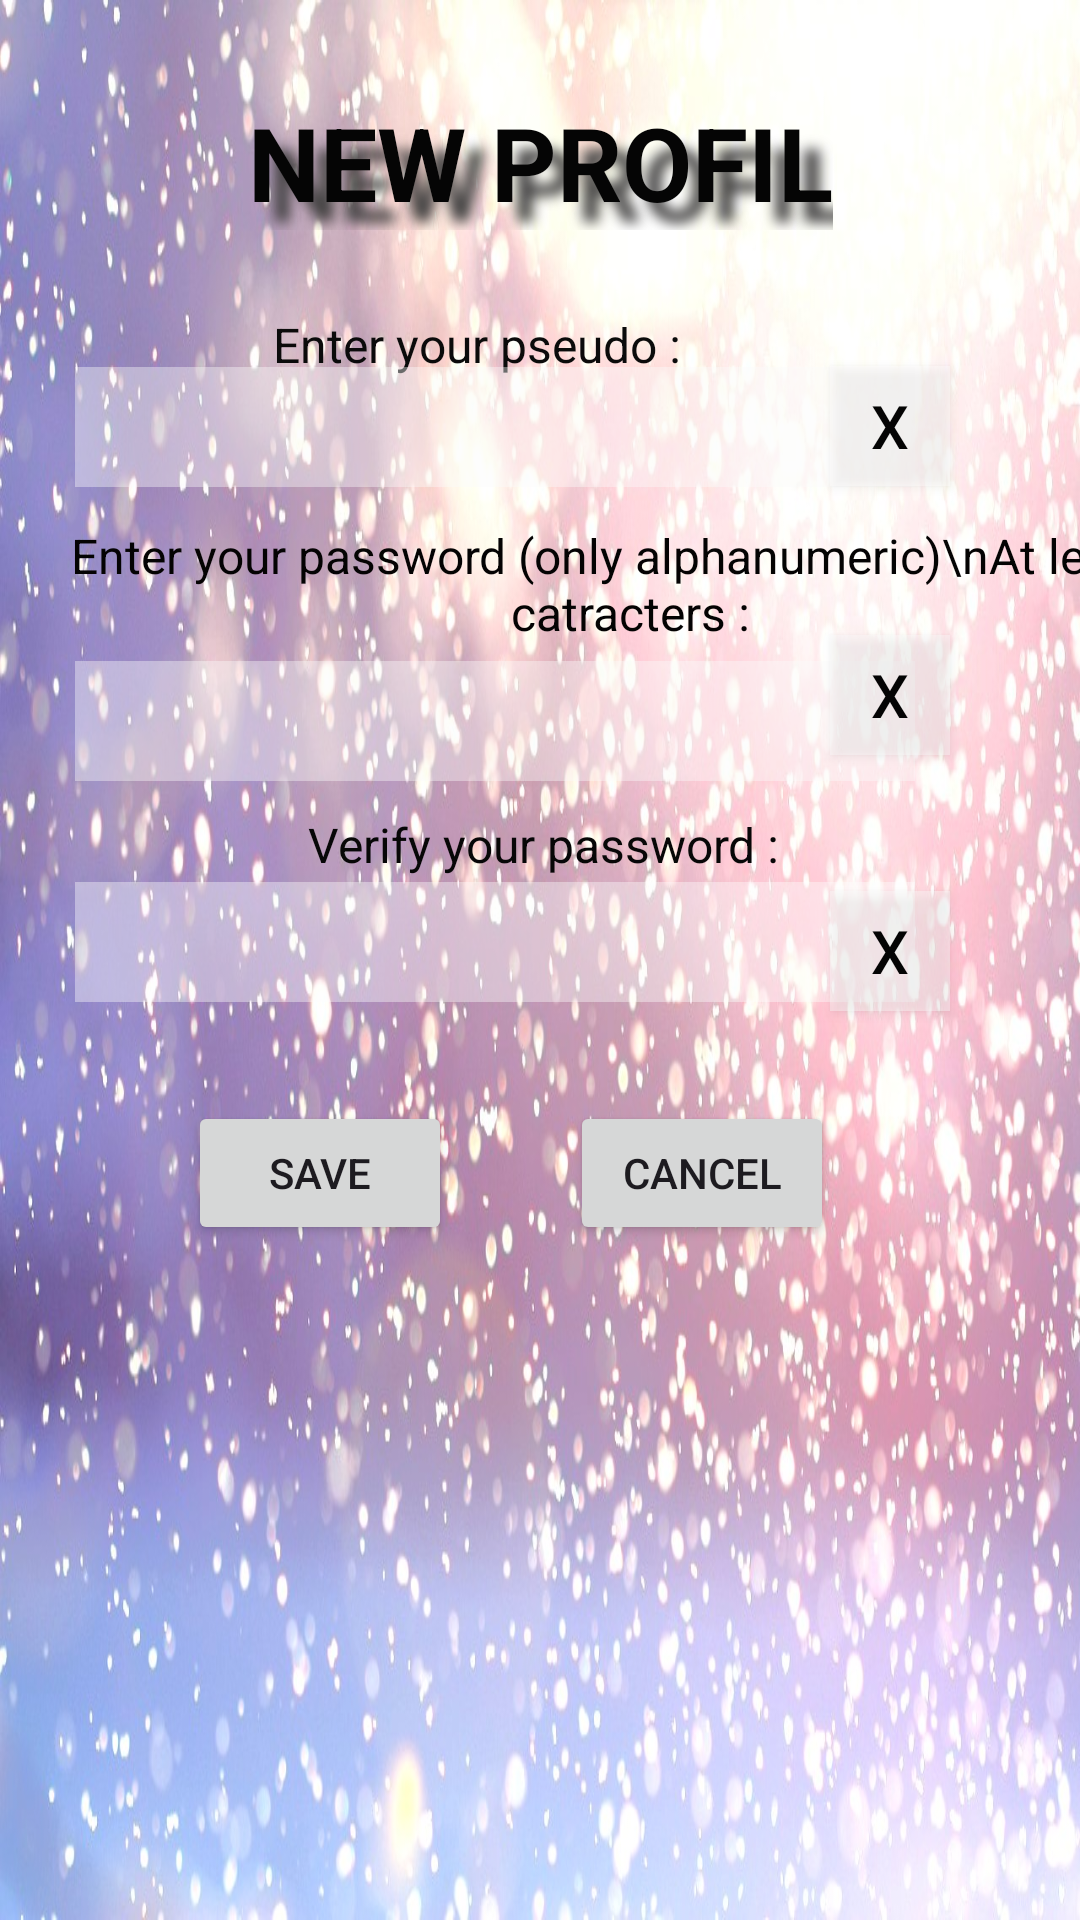

The Android layout XML behind this screen, and the referenced resources:
<!-- AndroidManifest.xml: application theme Theme.BreakingBall -->
<!-- res/layout/activity_new_profil.xml -->
<?xml version="1.0" encoding="utf-8"?>
<androidx.constraintlayout.widget.ConstraintLayout xmlns:android="http://schemas.android.com/apk/res/android"
    xmlns:app="http://schemas.android.com/apk/res-auto"
    xmlns:tools="http://schemas.android.com/tools"
    android:id="@+id/main"
    android:layout_width="match_parent"
    android:layout_height="match_parent"
    android:background="@drawable/snowfall"
    tools:context=".NewProfilActivity">

    <Button
        android:id="@+id/btn_clr_pseudo"
        android:layout_width="40dp"
        android:layout_height="40dp"
        android:background="#66FBFAFA"
        android:backgroundTint="#FFFDFD"
        android:backgroundTintMode="src_in"
        android:insetTop="0dp"
        android:insetBottom="0dp"
        android:onClick="btnClearPseudo"
        android:paddingStart="0dp"
        android:paddingLeft="0dp"
        android:paddingTop="0dp"
        android:paddingEnd="0dp"
        android:paddingRight="0dp"
        android:paddingBottom="0dp"
        android:text="X"
        android:textAlignment="center"
        android:textColor="#040404"
        android:textSize="20dp"
        app:layout_constraintBottom_toTopOf="@+id/btn_clr_password"
        app:layout_constraintEnd_toEndOf="parent"
        app:layout_constraintHorizontal_bias="0.865"
        app:layout_constraintStart_toStartOf="parent"
        app:layout_constraintTop_toTopOf="parent"
        app:layout_constraintVertical_bias="0.71" />

    <TextView
        android:id="@+id/tv_new_Pseudo"
        android:layout_width="403dp"
        android:layout_height="30dp"
        android:gravity="center"
        android:text="Enter your pseudo :"
        android:textColor="#0B0B0B"
        android:textSize="16sp"
        app:layout_constraintBottom_toBottomOf="parent"
        app:layout_constraintEnd_toEndOf="parent"
        app:layout_constraintHorizontal_bias="1.0"
        app:layout_constraintStart_toStartOf="parent"
        app:layout_constraintTop_toTopOf="parent"
        app:layout_constraintVertical_bias="0.164" />

    <TextView
        android:id="@+id/tv_new_pw1"
        android:layout_width="420dp"
        android:layout_height="51dp"
        android:gravity="center"
        android:text="Enter your password (only alphanumeric)\nAt least 8 catracters :"
        android:textColor="#040303"
        android:textSize="16sp"
        app:layout_constraintBottom_toBottomOf="parent"
        app:layout_constraintEnd_toEndOf="parent"
        app:layout_constraintHorizontal_bias="0.0"
        app:layout_constraintStart_toStartOf="parent"
        app:layout_constraintTop_toBottomOf="@+id/textView7"
        app:layout_constraintVertical_bias="0.181" />

    <TextView
        android:id="@+id/tv_new_pw2"
        android:layout_width="412dp"
        android:layout_height="30dp"
        android:text="Verify your password :"
        android:gravity="center"
        android:textColor="#070707"
        android:textSize="16sp"
        app:layout_constraintBottom_toBottomOf="parent"
        app:layout_constraintEnd_toEndOf="parent"
        app:layout_constraintHorizontal_bias="0.493"
        app:layout_constraintStart_toStartOf="parent"

        app:layout_constraintTop_toTopOf="parent"
        app:layout_constraintVertical_bias="0.437" />

    <EditText
        android:id="@+id/et_pseudo"
        android:layout_width="280dp"
        android:layout_height="40dp"
        android:background="#66FBFAFA"
        android:ems="10"
        android:inputType="text"
        android:textColor="#020202"
        app:layout_constraintBottom_toTopOf="@+id/tv_new_pw1"
        app:layout_constraintEnd_toEndOf="parent"
        app:layout_constraintHorizontal_bias="0.312"
        app:layout_constraintStart_toStartOf="parent"
        app:layout_constraintTop_toTopOf="parent"
        app:layout_constraintVertical_bias="0.947" />

    <Button
        android:id="@+id/btn_clr_password"
        android:layout_width="40dp"
        android:layout_height="40dp"
        android:background="#66FBFAFA"
        android:insetTop="0dp"
        android:insetBottom="0dp"
        android:onClick="btnClearPassword"
        android:paddingStart="0dp"
        android:paddingLeft="0dp"
        android:paddingTop="0dp"
        android:paddingEnd="0dp"
        android:paddingRight="0dp"
        android:paddingBottom="0dp"
        android:text="X"
        android:textAlignment="center"
        android:textColor="#040404"
        android:textSize="20dp"
        app:iconPadding="0dp"
        app:layout_constraintBottom_toBottomOf="parent"
        app:layout_constraintEnd_toEndOf="parent"
        app:layout_constraintHorizontal_bias="0.865"
        app:layout_constraintStart_toStartOf="parent"
        app:layout_constraintTop_toTopOf="parent"
        app:layout_constraintVertical_bias="0.353"
        app:rippleColor="#FBFAFA" />

    <EditText
        android:id="@+id/et_password1"
        android:layout_width="280dp"
        android:layout_height="40dp"
        android:layout_marginBottom="4dp"
        android:background="#66FBFAFA"
        android:ems="10"
        android:inputType="textPassword"
        app:layout_constraintBottom_toTopOf="@+id/tv_new_pw2"
        app:layout_constraintEnd_toEndOf="parent"
        app:layout_constraintHorizontal_bias="0.312"
        app:layout_constraintStart_toStartOf="parent"
        app:layout_constraintTop_toBottomOf="@+id/tv_new_pw1"
        app:layout_constraintVertical_bias="0.0" />

    <EditText
        android:id="@+id/et_password2"
        android:layout_width="280dp"
        android:layout_height="40dp"
        android:background="#66FDFDFD"
        android:ems="10"
        android:inputType="textPassword"
        app:layout_constraintBottom_toBottomOf="parent"
        app:layout_constraintEnd_toEndOf="parent"
        app:layout_constraintHorizontal_bias="0.312"
        app:layout_constraintStart_toStartOf="parent"

        app:layout_constraintTop_toBottomOf="@+id/textView7"
        app:layout_constraintVertical_bias="0.415" />

    <TextView
        android:id="@+id/textView7"
        android:layout_width="wrap_content"
        android:layout_height="wrap_content"
        android:shadowColor="#434242"
        android:shadowDx="20"
        android:shadowDy="20"
        android:shadowRadius="10"
        android:text="NEW PROFIL"
        android:textColor="#050505"
        android:textSize="34sp"
        android:textStyle="bold"

        app:layout_constraintBottom_toTopOf="@+id/tv_new_Pseudo"
        app:layout_constraintEnd_toEndOf="parent"
        app:layout_constraintStart_toStartOf="parent"
        app:layout_constraintTop_toTopOf="parent"
        app:layout_constraintVertical_bias="0.571" />

    <Button
        android:id="@+id/button6"
        android:layout_width="wrap_content"
        android:layout_height="wrap_content"
        android:onClick="btnSaveProfil"
        android:text="Save"
        app:layout_constraintBottom_toBottomOf="parent"
        app:layout_constraintEnd_toStartOf="@+id/button7"
        app:layout_constraintHorizontal_bias="0.614"
        app:layout_constraintStart_toStartOf="parent"

        app:layout_constraintTop_toTopOf="parent"
        app:layout_constraintVertical_bias="0.62" />

    <Button
        android:id="@+id/button7"
        android:layout_width="wrap_content"
        android:layout_height="wrap_content"
        android:onClick="btnCancelProfil"
        android:text="Cancel"
        app:layout_constraintBottom_toBottomOf="parent"
        app:layout_constraintEnd_toEndOf="parent"
        app:layout_constraintHorizontal_bias="0.699"
        app:layout_constraintStart_toStartOf="parent"
        app:layout_constraintTop_toTopOf="parent"
        app:layout_constraintVertical_bias="0.62" />

    <Button
        android:id="@+id/btn_clr_password2"
        android:layout_width="40dp"
        android:layout_height="40dp"
        android:background="#66FBFAFA"
        android:insetTop="0dp"
        android:insetBottom="0dp"
        android:onClick="btnClearPassword2"
        android:paddingStart="0dp"
        android:paddingLeft="0dp"
        android:paddingTop="0dp"
        android:paddingEnd="0dp"
        android:paddingRight="0dp"
        android:paddingBottom="0dp"
        android:text="X"
        android:textAlignment="center"
        android:textColor="#040404"
        android:textSize="20dp"
        app:iconPadding="0dp"
        app:layout_constraintBottom_toBottomOf="parent"
        app:layout_constraintEnd_toEndOf="parent"
        app:layout_constraintHorizontal_bias="0.865"
        app:layout_constraintStart_toStartOf="parent"
        app:layout_constraintTop_toBottomOf="@+id/btn_clr_password"
        app:layout_constraintVertical_bias="0.13" />

</androidx.constraintlayout.widget.ConstraintLayout>
<!-- resources referenced by this layout -->
<resources>
  <!-- drawable snowfall: jpg bitmap (drawable, 207399 bytes) -->
  <style name="Theme.BreakingBall" parent="Base.Theme.BreakingBall" />
  <style name="Base.Theme.BreakingBall" parent="Theme.Material3.DayNight.NoActionBar">
          
          
      </style>
</resources>
